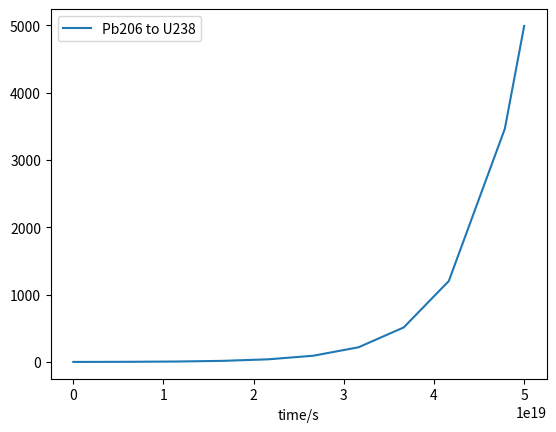
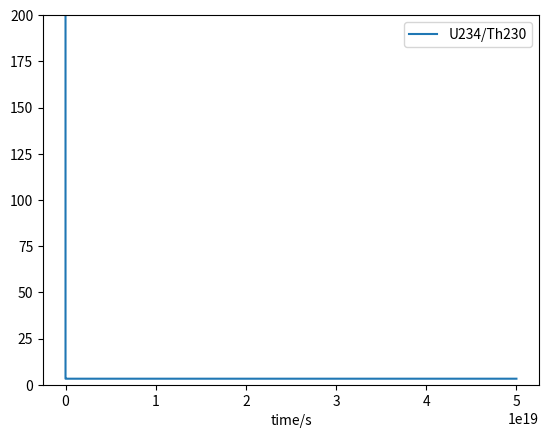

Reproduce these figures in Python, in order.
import numpy as np
from scipy import integrate
import time
from matplotlib import pyplot as plt

def fun(x,y,half_life=[4468e9*365*3600,2410*3600,670*60,245500*3600*365,75380*365*3600,1600*365*3600,38235*3600,310*60,268*60,199*60,1643e-3,223*365*3600,5015*365*3600,138376*3600]):
    dydx=np.zeros(len(half_life)+1)
    dydx[0]=-y[0]/half_life[0]
    for i in range(1,len(half_life)):
        dydx[i]=y[i-1]/half_life[i-1]-y[i]/half_life[i]
    dydx[len(half_life)]=y[len(half_life)-1]/half_life[len(half_life)-1]
    return dydx
half_life=[4468e9*365*3600,2410*3600,670*60,245500*3600*365,75380*365*3600,1600*365*3600,38235*3600,310*60,268*60,199*60,1643e-3,223*365*3600,5015*365*3600,138376*3600]
y0=np.zeros(15)
y0[0]=1
x0=0
x1=5e19
t1=time.time()
ans_stiff=integrate.solve_ivp(fun,[x0,x1],y0,method='Radau')
t2=time.time()
print('took ',ans_stiff.nfev,' evaluations and ',t2-t1,' seconds to solve implicitly')
t= ans_stiff.t
Pb206 = ans_stiff.y[14]
U238 = ans_stiff.y[0]
U234 = ans_stiff.y[3]
T230 = ans_stiff.y[4]
fig1 = plt.figure()
# plt.plot(t,U238,label="U238")
plt.plot(t,Pb206/U238,label="Pb206 to U238")
plt.xlabel("time/s")
plt.legend()
plt.show()
fig2 = plt.figure()
plt.plot(t,U234/T230, label="U234/Th230")
# plt.xlim(1e8,0.5e12)
plt.xlabel("time/s")
plt.ylim(0,200)
plt.legend()
plt.show()
